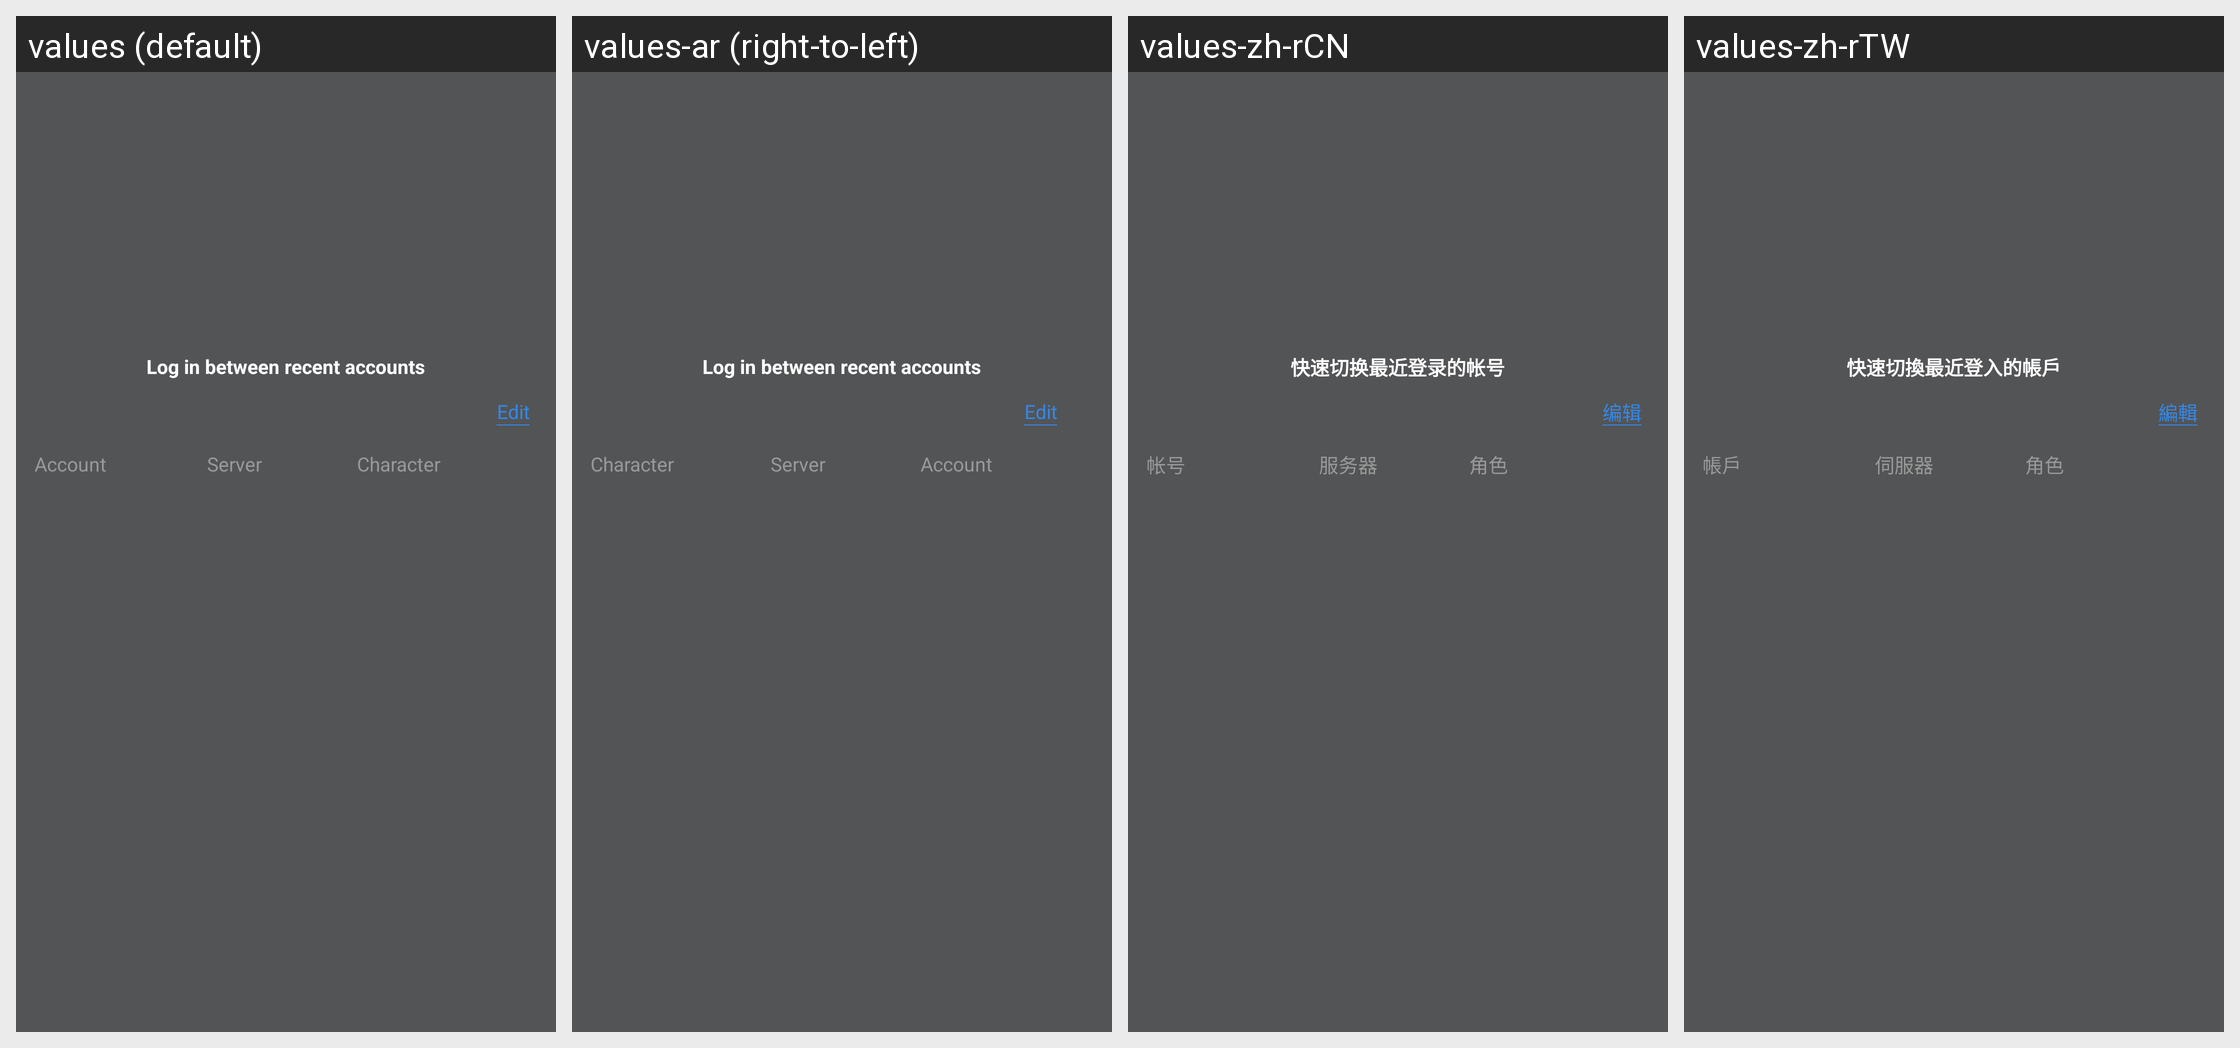

This grid shows one Android layout under several languages. Give, for every string resource on the screen, its name, the default text and each shown locale's text.
Android screen res/layout/netease_mpay_oversea__channel_quick_login.xml rendered under 4 locales, left to right: values (default), values-ar (right-to-left), values-zh-rCN, values-zh-rTW. Device: Nexus 5 (rendered at 1080×1920; each locale shown at half size, 540×960, under a caption strip naming it); theme Theme.MaterialComponents.DayNight.NoActionBar.
Other locales in the repository, not shown: values-af, values-am, values-as, values-az, values-be, values-bg, values-bn, values-bs, values-ca, values-cs, values-da, values-de, values-el, values-en, values-en-rCA, values-en-rGB, values-en-rXC, values-es, values-es-rES, values-es-rUS, values-et, values-eu, values-fa, values-fi, values-fr, values-fr-rCA, values-gl, values-gu, values-hi, values-hr, values-hu, values-hy, values-in, values-is, values-it, values-iw, values-ja, values-ja-rJP, values-ka, values-kk, values-km, values-kn, values-ko, values-ko-rKR, values-ky, values-lo, values-lt, values-lv, values-mk, values-ml, values-mn, values-mr, values-ms, values-my, values-nb, values-ne, values-nl, values-or, values-pa, values-pl, values-pt, values-pt-rBR, values-pt-rPT, values-ro, values-ru, values-si, values-sk, values-sl, values-sq, values-sr, values-sv, values-sw, values-ta, values-te, values-th, values-tl, values-tr, values-uk, values-ur, values-uz, values-vi, values-vi-rVN, values-zh, values-zh-rHK, values-zu.
Strings drawn on this screen, with the default value and each locale's value (text and hints the layout hard-codes, and strings that could not be matched under every locale, appear in the picture but are not listed):

netease_mpay_oversea__quick_login_title
  values: Log in between recent accounts
  values-ar: Log in between recent accounts  [not translated; the default value is used]
  values-zh-rCN: 快速切换最近登录的帐号
  values-zh-rTW: 快速切換最近登入的帳戶

netease_mpay_oversea__quick_login_editor
  values: Edit
  values-ar: Edit  [not translated; the default value is used]
  values-zh-rCN: 编辑
  values-zh-rTW: 編輯

netease_mpay_oversea__quick_login_account
  values: Account
  values-ar: Account  [not translated; the default value is used]
  values-zh-rCN: 帐号
  values-zh-rTW: 帳戶

netease_mpay_oversea__quick_login_server
  values: Server
  values-ar: Server  [not translated; the default value is used]
  values-zh-rCN: 服务器
  values-zh-rTW: 伺服器

netease_mpay_oversea__quick_login_role
  values: Character
  values-ar: Character  [not translated; the default value is used]
  values-zh-rCN: 角色
  values-zh-rTW: 角色
